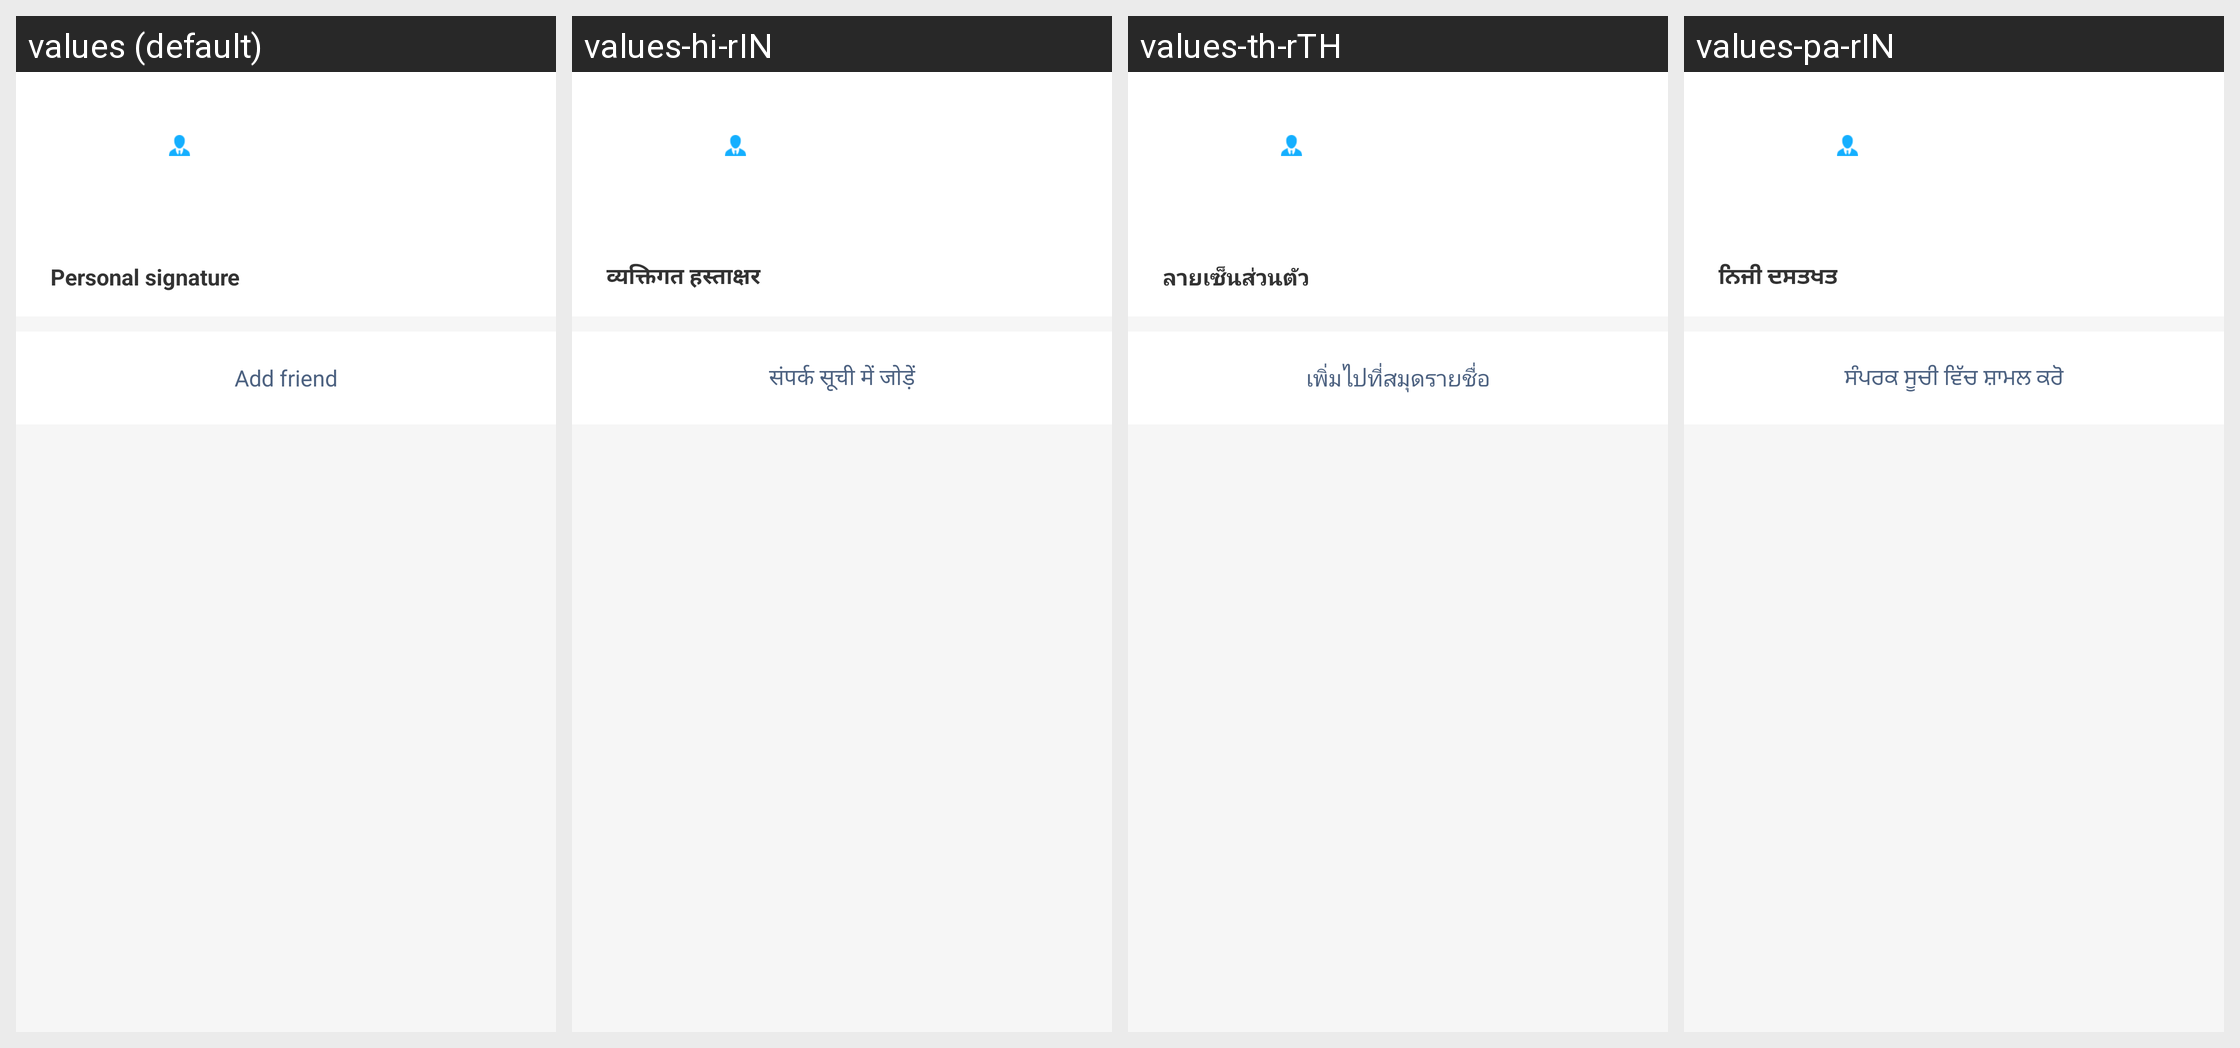

Here is an Android app screen in its default locale and in the app's own translations. Write out the translated-string differences for the strings that appear on this screen.
Android screen res/layout/activity_haoyou_add.xml rendered under 4 locales, left to right: values (default), values-hi-rIN, values-th-rTH, values-pa-rIN. Device: Nexus 5 (rendered at 1080×1920; each locale shown at half size, 540×960, under a caption strip naming it); theme Theme.VoiceChat.
Other locales in the repository, not shown: values-ar-rEG, values-bn-rBD, values-de-rDE, values-el-rGR, values-en-rUS, values-es-rES, values-fr, values-ha-rNG, values-he-rIL, values-in-rID, values-it-rIT, values-ja-rJP, values-jv-rID, values-ko-rKR, values-lo-rLA, values-mn-rMN, values-ms-rMY, values-my-rMM, values-ne-rNP, values-pl-rPL, values-pt-rPT, values-ro-rRO, values-ru-rRU, values-sw-rKE, values-tl-rPH, values-tr-rTR, values-uk-rUA, values-ur-rPK, values-vi-rVN, values-zh-rCN, values-zh-rTW, values-zu-rZA.
Strings drawn on this screen, with the default value and each locale's value (text and hints the layout hard-codes, and strings that could not be matched under every locale, appear in the picture but are not listed):

gexingqiaming
  values: Personal signature
  values-hi-rIN: व्यक्तिगत हस्ताक्षर
  values-th-rTH: ลายเซ็นส่วนตัว
  values-pa-rIN: ਨਿਜੀ ਦਸਤਖਤ

tianjiadaotongxun
  values: Add friend
  values-hi-rIN: संपर्क सूची में जोड़ें
  values-th-rTH: เพิ่มไปที่สมุดรายชื่อ
  values-pa-rIN: ਸੰਪਰਕ ਸੂਚੀ ਵਿੱਚ ਸ਼ਾਮਲ ਕਰੋ
